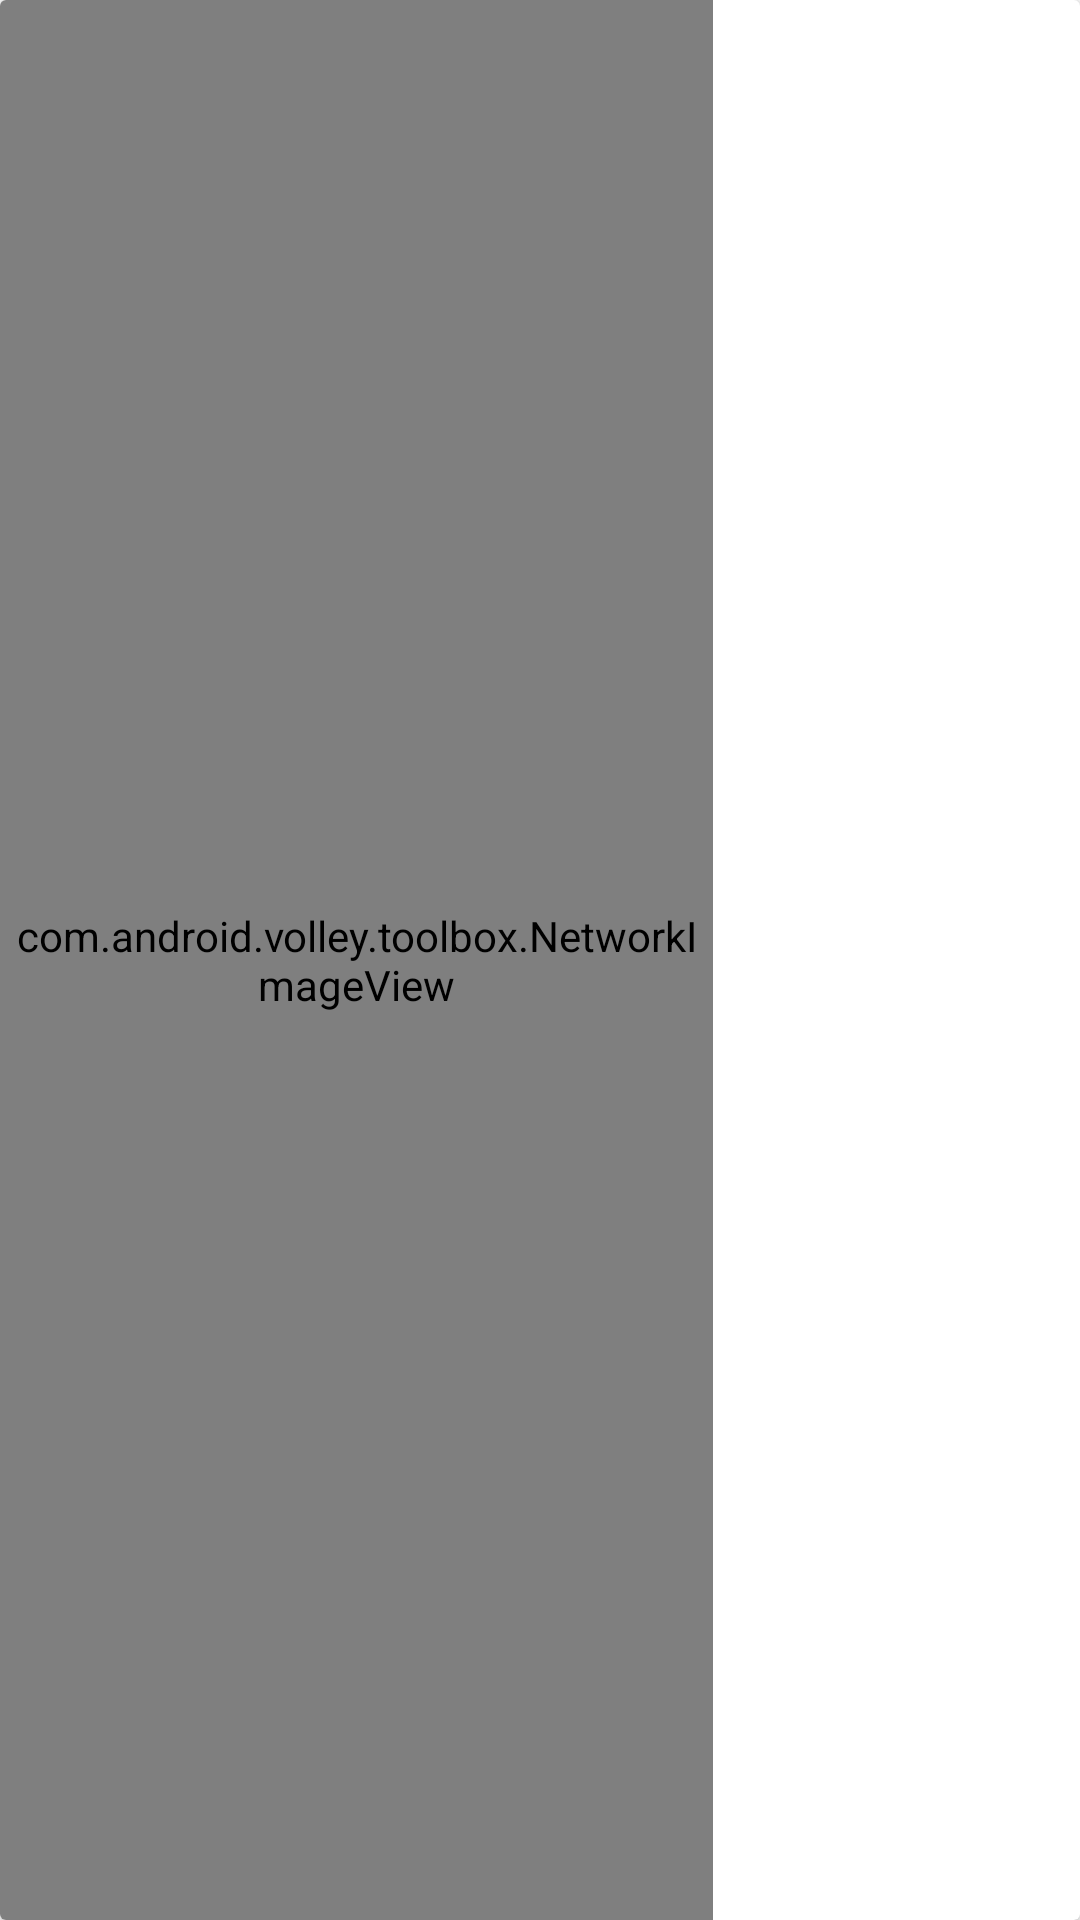

Here is an Android app screen rendered from its layout file. Give the layout XML and the strings, colors and styles it references.
<!-- AndroidManifest.xml: application theme Theme.KiwiComTestApp -->
<!-- res/layout/flight_list_item.xml -->
<?xml version="1.0" encoding="utf-8"?>
<androidx.cardview.widget.CardView xmlns:android="http://schemas.android.com/apk/res/android"
    android:layout_width="match_parent"
    android:layout_height="wrap_content"
    xmlns:app="http://schemas.android.com/apk/res-auto"
    xmlns:tools="http://schemas.android.com/tools"
    android:id="@+id/fight_item_card">

    <androidx.constraintlayout.widget.ConstraintLayout
        android:layout_width="match_parent"
        android:layout_height="match_parent"
        android:orientation="horizontal">

        <androidx.constraintlayout.widget.Guideline
            android:id="@+id/flight_item_guideline_vertical_75"
            android:layout_width="wrap_content"
            android:layout_height="match_parent"
            android:orientation="vertical"
            app:layout_constraintGuide_percent="0.66"/>

        <com.android.volley.toolbox.NetworkImageView
            android:id="@+id/flight_item_img"
            android:layout_width="0dp"
            android:layout_height="match_parent"
            app:layout_constraintStart_toStartOf="parent"
            android:src="@drawable/ic_launcher_background"
            android:scaleType="fitXY"
            app:layout_constraintEnd_toStartOf="@id/flight_item_guideline_vertical_75" />

        <TextView
            android:id="@+id/flight_item_from"
            android:layout_width="wrap_content"
            android:layout_height="wrap_content"
            android:layout_gravity="center"
            app:layout_constraintTop_toTopOf="parent"
            app:layout_constraintStart_toEndOf="@id/flight_item_guideline_vertical_75"
            app:layout_constraintEnd_toStartOf="@id/flight_item_from_to_img"
            app:layout_constraintBottom_toTopOf="@id/flight_item_duration"
            tools:text="PRG"/>

        <ImageView
            android:id="@+id/flight_item_from_to_img"
            android:layout_width="wrap_content"
            android:layout_height="wrap_content"
            android:src="@drawable/ic_baseline_flight_24"
            android:rotation="90"
            app:layout_constraintTop_toTopOf="parent"
            app:layout_constraintBottom_toTopOf="@id/flight_item_price"
            app:layout_constraintStart_toEndOf="@id/flight_item_from"
            app:layout_constraintEnd_toStartOf="@id/flight_item_to" />

        <TextView
            android:id="@+id/flight_item_to"
            android:layout_width="wrap_content"
            android:layout_height="wrap_content"
            android:layout_gravity="center"
            app:layout_constraintTop_toTopOf="parent"
            app:layout_constraintStart_toEndOf="@id/flight_item_from_to_img"
            app:layout_constraintEnd_toEndOf="parent"
            app:layout_constraintBottom_toTopOf="@id/flight_item_price"
            tools:text="HER"/>

        <TextView
            android:id="@+id/flight_item_duration"
            android:layout_width="wrap_content"
            android:layout_height="wrap_content"
            android:layout_gravity="center"
            app:layout_constraintTop_toBottomOf="@id/flight_item_from"
            app:layout_constraintStart_toEndOf="@id/flight_item_guideline_vertical_75"
            app:layout_constraintEnd_toStartOf="@id/flight_item_price"
            app:layout_constraintBottom_toBottomOf="parent"
            tools:text="2h 55m"/>

        <TextView
            android:id="@+id/flight_item_price"
            android:layout_width="wrap_content"
            android:layout_height="wrap_content"
            android:layout_gravity="center"
            app:layout_constraintTop_toBottomOf="@id/flight_item_to"
            app:layout_constraintStart_toEndOf="@id/flight_item_duration"
            app:layout_constraintEnd_toEndOf="parent"
            app:layout_constraintBottom_toBottomOf="parent"
            tools:text="505"/>

    </androidx.constraintlayout.widget.ConstraintLayout>

</androidx.cardview.widget.CardView>
<!-- resources referenced by this layout -->
<resources>
  <style name="Theme.KiwiComTestApp" parent="Theme.MaterialComponents.DayNight.DarkActionBar">
          
          <item name="colorPrimary">@color/purple_500</item>
          <item name="colorPrimaryVariant">@color/purple_700</item>
          <item name="colorOnPrimary">@color/white</item>
          
          <item name="colorSecondary">@color/teal_200</item>
          <item name="colorSecondaryVariant">@color/teal_700</item>
          <item name="colorOnSecondary">@color/black</item>
          
          <item name="android:statusBarColor" tools:targetApi="l">?attr/colorPrimaryVariant</item>
          
      </style>
  <color name="purple_500">#FF621FFF</color>
  <color name="purple_700">#FF3700B3</color>
  <color name="white">#FFFFFFFF</color>
  <color name="teal_700">#FF018786</color>
  <color name="black">#FF000000</color>
  <!-- not gathered from this repository: default colours our renderer supplied (Android Studio template values) -->
  <color name="teal_200">#FF03DAC5</color>
</resources>
